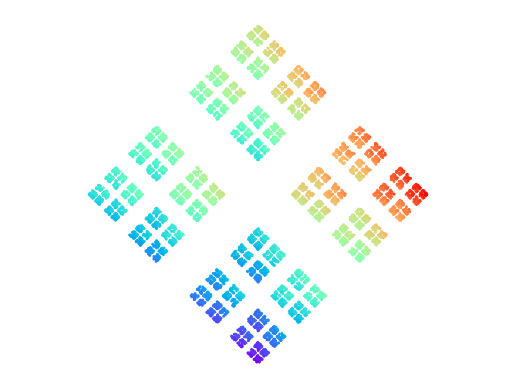

Python code for this plot:
import re

import numpy as np
import matplotlib.pyplot as plt

from typing import Optional
from random import random


class ChaosGame:
    def __init__(self, n: int, r: Optional[float] = 1/2) -> None:
        if type(n) != int:
            raise ValueError('The amount of points needs to be a integer')
        elif n < 3:
            raise ValueError('The minimum amount of points needs to be 3')
        elif type(r) != float:
            raise ValueError('The r parameter needs to be a float')
        elif r > 1 or r < 0:
            raise ValueError('The r parameter needs to be between 0 and 1.')
        self.n = n
        self.r = r
        self.c = self._generate_ngon()

    def _generate_ngon(self) -> list[tuple]:
        """Generates all corners of the polygon so they are equaly apart 
        from the next/previous and have the same angle

        Returns:
            list[tuple]: list of the coordinates of the corners as tuple
        """
        delta_angle = 360 / self.n
        c = []
        for i in range(self.n):
            angle = (180 + i * delta_angle) * np.pi / 180
            c.append((np.sin(angle), np.cos(angle)))
        return c

    def plot_ngon(self) -> None:
        """Plots the corners of the polygon"""
        corners = self._generate_ngon()
        plt.scatter(*zip(*corners))
        plt.axis('off')
        plt.axis('equal')

    def _starting_point(self) -> tuple:
        """Creates a random start point inside the polygon

        Args:
            corners (list[tuple]): List with the coordinates of the vetices of the triangle

        Returns:
            tuple: Coordinates of the start point as a tuple
        """
        weight = []
        for corner in self.c:
            weight.append(random())
        s = sum(weight)
        weight = [i * 1/s for i in weight]

        x = 0.0
        y = 0.0
        for i in range(len(self.c)):
            x += weight[i]*self.c[i][0]
            y += weight[i]*self.c[i][1]
        X = (x, y)
        return X

    def iterate(self, steps: int, discard: Optional[int] = 5) -> None:
        """Creates a desired amount of points that are inside the polygon so that they can be plotted

        Args:
            steps (int): Amount of points
            discard (Optional[int], optional): Amount of points that get discarted at the beginning Defaults to 5.
        """
        X0 = self._starting_point()
        for i in range(discard):
            j = np.random.randint(0, self.n)
            new_x = self.r * X0[0] + (1-self.r) * self.c[j][0]
            new_y = self.r * X0[1] + (1-self.r) * self.c[j][1]
            X0 = (new_x, new_y)

        points = []
        points.append(X0)
        indices = []
        indices.append(j)
        for i in range(steps-1):
            j = np.random.randint(0, self.n)
            indices.append(j)
            new_x = self.r * X0[0] + (1-self.r) * self.c[j][0]
            new_y = self.r * X0[1] + (1-self.r) * self.c[j][1]
            X0 = (new_x, new_y)
            points.append(X0)
        self.points = points
        self.indices = indices

    def plot(self, color: Optional[bool] = False, cmap: Optional[str] = 'rainbow') -> None:
        """Plots the points created in iterated

        Args:
            color (bool, optional): decides if the points have color or they are black. Defaults to False.
            cmap (str, optional): a colormap gradient. Defaults to 'rainbo, so it goes from purple to red.
        """
        if color is False:
            colors = 'black'
        elif color is True:
            colors = self.gradient_color
        # elif color is False:
          #  color = 'black'
        plt.scatter(*zip(*self.points), c=colors, s=0.7, cmap=cmap)
        plt.axis('equal')
        plt.axis('off')

    def show(self, color: Optional[bool] = False, cmap: Optional[str] = 'rainbow') -> None:
        """Shows the plot

        Args:
            color (bool, optional): decides if the points have color or they are black. Defaults to False.
            cmap (str, optional): a colormap gradient. Defaults to 'rainbo, so it goes from purple to red.
        """
        self.plot(color, cmap)
        plt.show()

    @property
    def gradient_color(self) -> list[int]:
        """Creates a gradient color list so the points plotted will have gradient color

        Returns:
            list[int]: a list of gradient color values corresponding to the values in X
        """
        C = [self.indices[0]]
        for i in range(len(self.indices)-1):
            C.append((C[i]+self.indices[i+1])/2)
        return C

    def savepng(self, outfile: str, color: Optional[bool] = False, cmap: Optional[str] = 'rainbow') -> None:
        """Saves the plot as a png file with the desired name

        Args:
            outfile (str): name of the file to be saved
            color (bool, optional): decides if the points have color or they are black. Defaults to False.
            cmap (str, optional): a colormap gradient. Defaults to 'rainbo, so it goes from purple to red.

        Raises:
            TypeError: If the outfile has a different fileending than png, it raises an error
        """
        if not outfile.endswith('.png'):
            match = re.findall(r'\.[a-zA-Z]{3,4}$', outfile)
            if match != []:
                raise TypeError('The outfile type must be .png')
            outfile = outfile + '.png'
        self.plot(color, cmap)
        plt.savefig('figures/' + outfile, dpi=300, transparent=True)


if __name__ == "__main__":
    game = ChaosGame(4, 0.4)
    game.iterate(10000)
    game.show(color=True)
